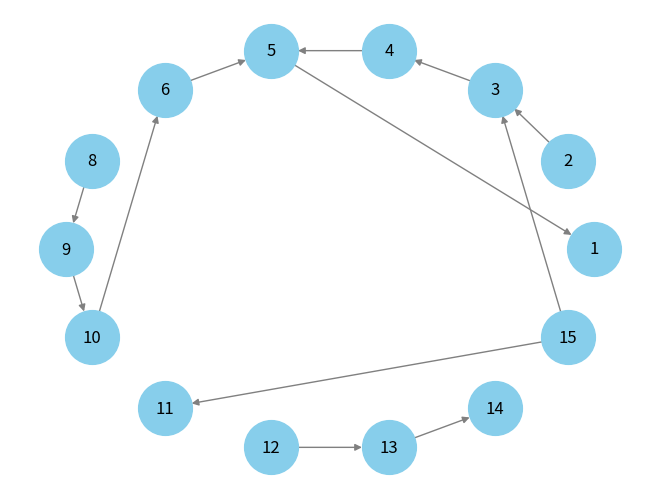

Generate this figure with matplotlib:

import matplotlib.pyplot as plt
import networkx as nx


class Nodo:
    def __init__(self, nombre) -> None:
        self.nombre = nombre
        
class Enlaces:
    def __init__(self, nodo_origen,nodo_destino) -> None:
        self.nodo_origen = nodo_origen
        self.nodo_destino = nodo_destino
    
    def obtener_origen(self):
        return self.nodo_origen
    
    def obtener_destino(self):
        return self.nodo_destino
    

class GrafoDirigido:
    def __init__(self) -> None:
        self.grafo = {}
        
    def insertar_nodo(self, nodo):
        if nodo in self.grafo:
            print('El nodo ya existe en el grafo')
            return
        else:
            self.grafo[nodo]=[]

    def conectar_nodos(self, origen,destino):
        
        enlace = Enlaces(origen,destino)
        ori = enlace.obtener_origen()
        des = enlace.obtener_destino()
        
        if origen not in self.grafo:
            raise ValueError(f'El nodo {origen} no existe en el grafo')
        if destino not in self.grafo:
            raise ValueError(f'El nodo {origen} no existe en el grafo')
            
        self.grafo[ori].append(des)
        
    
    def eliminar_nodo(self,nodo):
        if nodo in self.grafo:
            del self.grafo[nodo]
            for key,value in self.grafo.items():
                self.grafo[key] = [x for x in value if x != nodo]
        else:
            print(f'El nodo {nodo} no existe en el grafo')
            
            
            
    def imprimir(self):
        for nodo,enlaces in self.grafo.items():
            print(f'Nodo: {nodo} ---> {enlaces}')
            
    def lista_nodos(self):
        return list(self.grafo.keys())
            
    def dibujar_grafo(self):
        if self.grafo is None:
            return
        grafico = nx.DiGraph()
        lista_nodos = self.lista_nodos()
        grafico.add_nodes_from(lista_nodos)
        for origen , destinos in self.grafo.items():
            for destino in destinos:
                grafico.add_edge(origen,destino)
            
        print("Nodos en el grafo:", grafico.nodes())
        
        #grafico 'Aleatorio'        
        # nx.draw(grafico, with_labels=True, node_color='skyblue', node_size=1500, edge_color='gray', arrows=True)
        # plt.show()     
        
        #grafico Circular
        pos = nx.circular_layout(grafico)
        nx.draw(grafico, pos=pos, with_labels=True, node_color='skyblue', node_size=1500, edge_color='gray')
        plt.show()

        
        
        
        
        
        
        
        
        
            
graph = GrafoDirigido()
graph.insertar_nodo(1)
graph.insertar_nodo(2)
graph.insertar_nodo(3)
graph.insertar_nodo(4)
graph.insertar_nodo(5)
graph.insertar_nodo(6)
graph.insertar_nodo(7)
graph.insertar_nodo(8)
graph.insertar_nodo(9)
graph.insertar_nodo(10)
graph.insertar_nodo(11)
graph.insertar_nodo(12)
graph.insertar_nodo(13)
graph.insertar_nodo(14)
graph.insertar_nodo(15)

print('Conexiones entre nodos:')
graph.conectar_nodos(2, 3)
graph.conectar_nodos(3, 4)
graph.conectar_nodos(4, 5)
graph.conectar_nodos(5, 1)
graph.conectar_nodos(5, 1)
graph.conectar_nodos(6, 5)
graph.conectar_nodos(15, 3)
graph.conectar_nodos(7, 6)
graph.conectar_nodos(7, 8)
graph.conectar_nodos(8, 9)
graph.conectar_nodos(7, 4)
graph.conectar_nodos(7, 15)
graph.conectar_nodos(9, 10)
graph.conectar_nodos(10, 6)
graph.conectar_nodos(7, 13)
graph.conectar_nodos(12, 13)
graph.conectar_nodos(13, 14)
graph.conectar_nodos(15, 11)


graph.eliminar_nodo(7)

graph.imprimir()
graph.dibujar_grafo()
